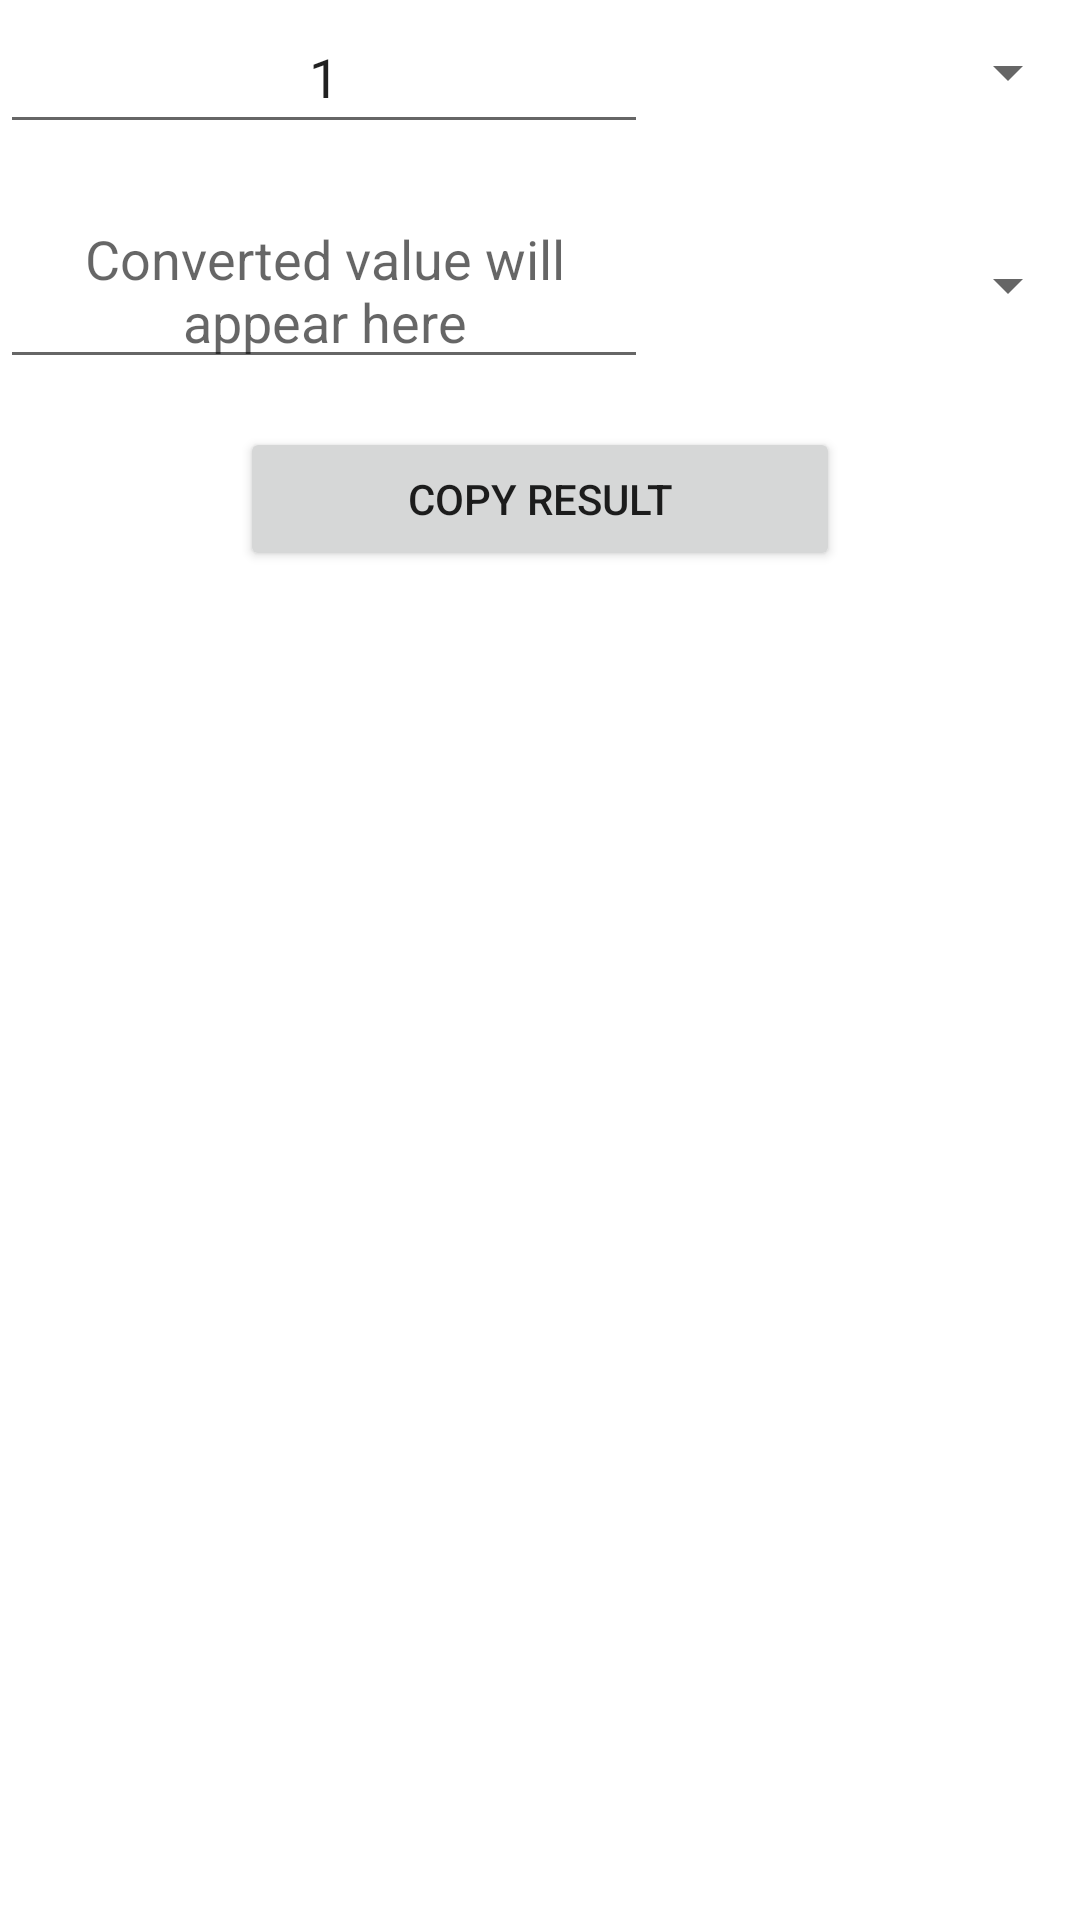

Android layout source for this screen:
<!-- AndroidManifest.xml: application theme Theme.UnitConverter -->
<!-- res/layout/fragment_conversion.xml -->
<?xml version="1.0" encoding="utf-8"?>
<ScrollView
    xmlns:android="http://schemas.android.com/apk/res/android"
    xmlns:app="http://schemas.android.com/apk/res-auto"
    android:layout_width="match_parent"
    android:layout_height="match_parent">

    <androidx.constraintlayout.widget.ConstraintLayout
        android:layout_width="match_parent"
        android:layout_height="wrap_content">


    <androidx.constraintlayout.widget.ConstraintLayout
        android:id="@+id/fromConstraintLayout"
        android:maxWidth="488dp"
        android:gravity="center"
        android:layout_width="match_parent"
        android:layout_height="wrap_content"
        app:layout_constraintTop_toTopOf="parent">

        <EditText
            android:id="@+id/fromValueField"
            android:maxWidth="488dp"
            android:layout_width="0dp"
            android:minHeight="48dp"
            android:layout_height="wrap_content"
            android:autofillHints=""
            android:text="@string/default_from_field_value"
            android:hint="@string/hint_enter_value"
            android:inputType="numberDecimal"

            android:gravity="center"
            app:layout_constraintTop_toTopOf="parent"
            app:layout_constraintBottom_toBottomOf="parent"
            app:layout_constraintStart_toStartOf="parent"
            app:layout_constraintEnd_toStartOf="@+id/fromUnitSpinner"
            app:layout_constraintWidth_percent="0.6" />

        <Spinner
            android:id="@+id/fromUnitSpinner"
            android:layout_width="0dp"
            android:minHeight="48dp"
            android:layout_height="wrap_content"
            android:spinnerMode="dropdown"
            android:gravity="center"
            app:layout_constraintTop_toTopOf="parent"
            app:layout_constraintBottom_toBottomOf="parent"
            app:layout_constraintStart_toEndOf="@+id/fromValueField"
            app:layout_constraintEnd_toEndOf="parent" />
    </androidx.constraintlayout.widget.ConstraintLayout>

    <androidx.constraintlayout.widget.ConstraintLayout
        android:id="@+id/toConstraintLayout"
        android:maxWidth="488dp"
        android:layout_width="match_parent"
        android:gravity="center"
        android:layout_height="wrap_content"
        app:layout_constraintHeight_percent="0.1"
        app:layout_constraintTop_toBottomOf="@id/fromConstraintLayout"
        android:layout_marginTop="16dp">

        <EditText
            android:id="@+id/toValueField"
            android:layout_width="0dp"
            android:layout_height="wrap_content"
            android:autofillHints=""
            android:focusable="false"
            android:gravity="center"
            android:hint="@string/hint_converted_value"
            android:inputType="none"
            android:maxWidth="488dp"
            android:minHeight="48dp"
            app:layout_constraintBottom_toBottomOf="parent"
            app:layout_constraintEnd_toStartOf="@+id/toUnitSpinner"
            app:layout_constraintTop_toTopOf="parent"
            app:layout_constraintWidth_percent="0.6" />

        <Spinner
            android:id="@+id/toUnitSpinner"
            android:layout_width="0dp"
            android:minHeight="49dp"
            android:gravity="center"
            android:layout_height="wrap_content"
            android:spinnerMode="dropdown"
            app:layout_constraintTop_toTopOf="parent"
            app:layout_constraintBottom_toBottomOf="parent"
            app:layout_constraintStart_toEndOf="@+id/toValueField"
            app:layout_constraintWidth_percent="0.4" />
    </androidx.constraintlayout.widget.ConstraintLayout>

        <Button
            android:id="@+id/copyButton"
            android:minWidth="200dp"
            android:layout_width="wrap_content"
            android:layout_height="wrap_content"
        android:text="@string/button_copy"
        app:layout_constraintTop_toBottomOf="@id/toConstraintLayout"
        app:layout_constraintBottom_toTopOf="@+id/conversionResultsRecyclerView"
        app:layout_constraintStart_toStartOf="parent"
        app:layout_constraintEnd_toEndOf="parent"
        android:gravity="center"
        android:layout_marginTop="16dp" />

        <androidx.recyclerview.widget.RecyclerView
            android:id="@+id/conversionResultsRecyclerView"
            android:layout_width="match_parent"
            android:layout_height="wrap_content"
        android:scrollbars="none"
        app:layout_constraintTop_toBottomOf="@id/copyButton"
        app:layout_constraintBottom_toBottomOf="parent"
        android:paddingTop="16dp" />

</androidx.constraintlayout.widget.ConstraintLayout>
</ScrollView>
<!-- resources referenced by this layout -->
<resources>
  <string name="button_copy">Copy Result</string>
  <string name="default_from_field_value">1</string>
  <string name="hint_converted_value">Converted value will appear here</string>
  <string name="hint_enter_value">Enter value to convert</string>
  <style name="Theme.UnitConverter" parent="Theme.MaterialComponents.DayNight.DarkActionBar">
          
          <item name="colorPrimary">@color/dark_gray_500</item>
          <item name="colorPrimaryVariant">@color/dark_gray_700</item>
          <item name="colorOnPrimary">@color/white</item>
          
          <item name="colorSecondary">@color/dark_gray_300</item>
          <item name="colorSecondaryVariant">@color/dark_gray_600</item>
          <item name="colorOnSecondary">@color/white</item>
          
          <item name="android:statusBarColor">?attr/colorPrimaryVariant</item>
      </style>
  <color name="dark_gray_500">#607D8B</color>
  <color name="dark_gray_700">#37474F</color>
  <color name="white">#FFFFFFFF</color>
  <color name="dark_gray_300">#B0BEC5</color>
  <color name="dark_gray_600">#455A64</color>
</resources>
